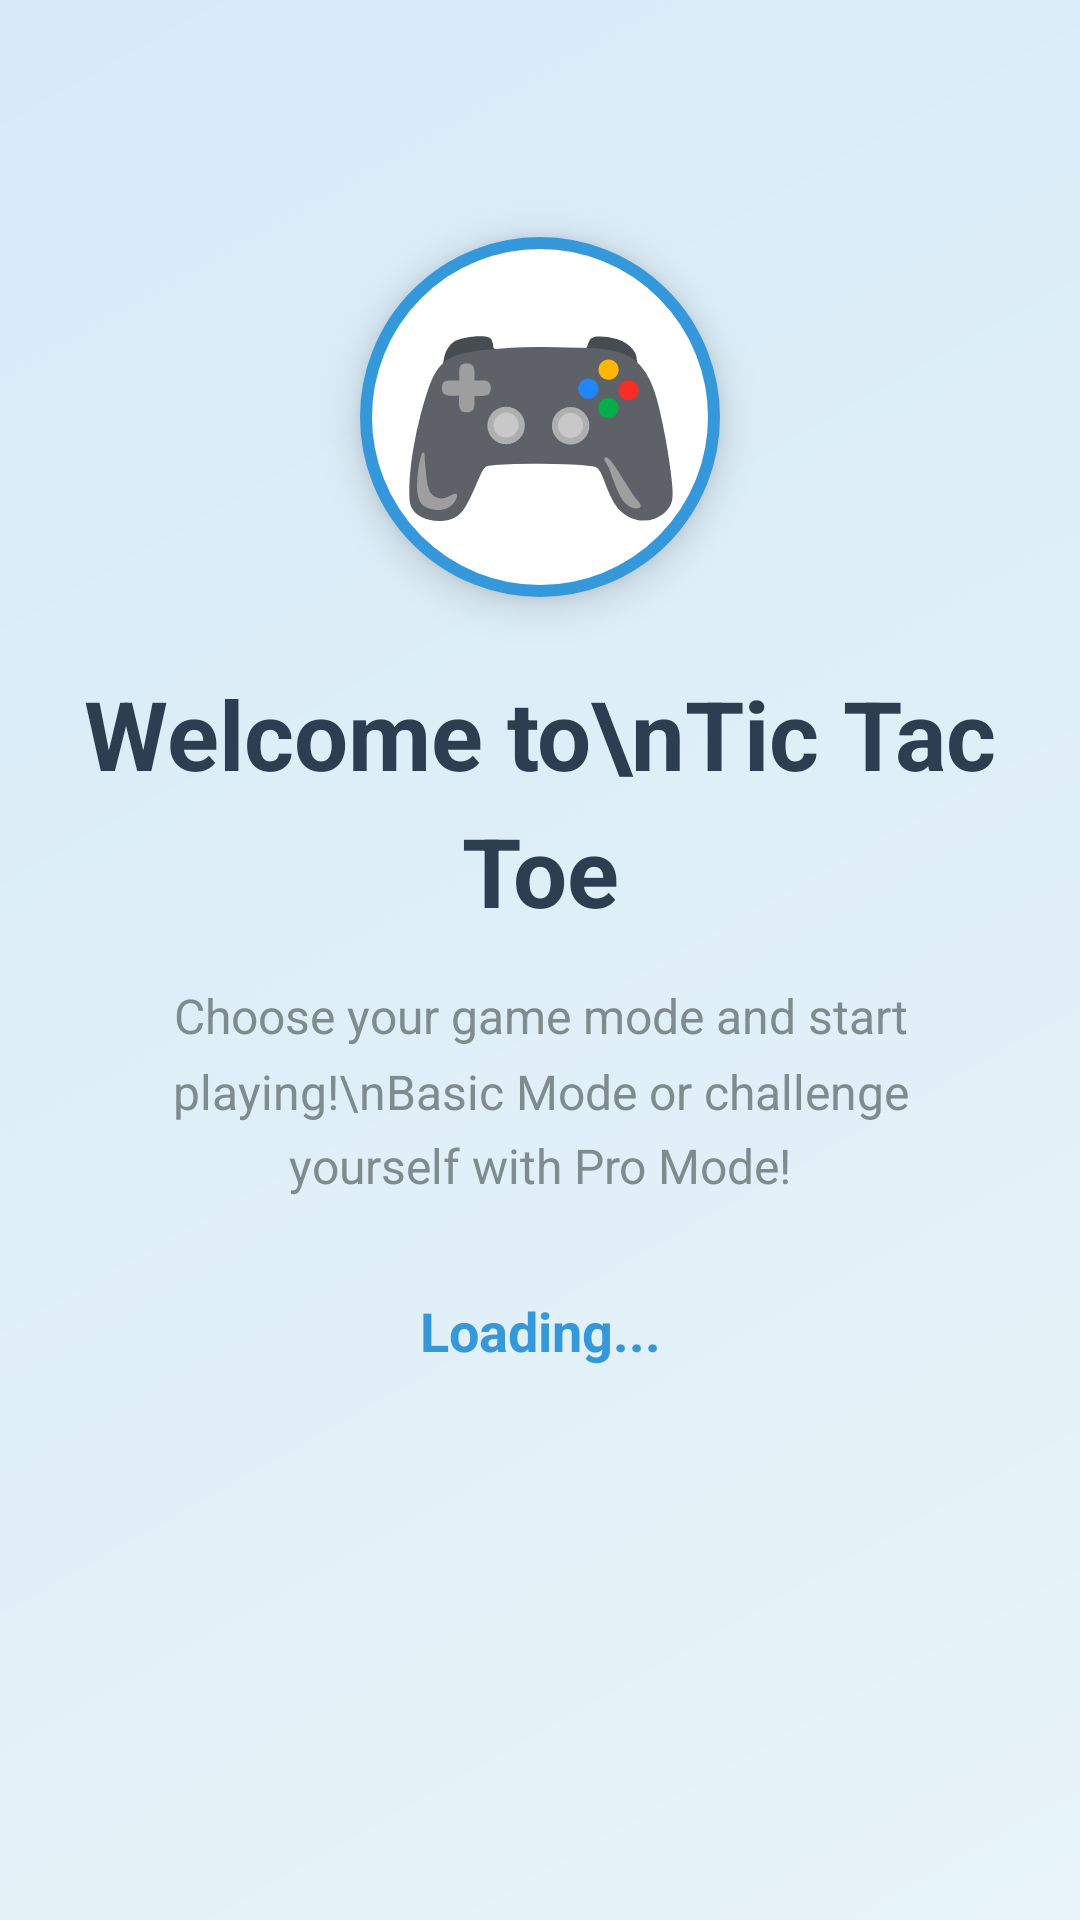

Android layout source for this screen:
<!-- AndroidManifest.xml: application theme Theme.TicTacToe -->
<!-- res/layout/activity_main.xml -->
<?xml version="1.0" encoding="utf-8"?>
<androidx.constraintlayout.widget.ConstraintLayout xmlns:android="http://schemas.android.com/apk/res/android"
    xmlns:app="http://schemas.android.com/apk/res-auto"
    xmlns:tools="http://schemas.android.com/tools"
    android:id="@+id/main"
    android:layout_width="match_parent"
    android:layout_height="match_parent"
    android:background="@drawable/gradient_background"
    tools:context=".MainActivity">

    

    
    <TextView
        android:id="@+id/gameIcon"
        android:layout_width="120dp"
        android:layout_height="120dp"
        android:text="🎮"
        android:textSize="80sp"
        android:gravity="center"
        android:background="@drawable/circle_background"
        android:elevation="8dp"
        app:layout_constraintBottom_toTopOf="@+id/welcomeText"
        app:layout_constraintEnd_toEndOf="parent"
        app:layout_constraintStart_toStartOf="parent"
        app:layout_constraintTop_toTopOf="parent"
        app:layout_constraintVertical_chainStyle="packed"
        app:layout_constraintVertical_bias="0.3" />

    
    <TextView
        android:id="@+id/welcomeText"
        android:layout_width="wrap_content"
        android:layout_height="wrap_content"
        android:text="Welcome to\nTic Tac Toe"
        android:textSize="32sp"
        android:textStyle="bold"
        android:textColor="#2c3e50"
        android:gravity="center"
        android:lineSpacingMultiplier="1.2"
        android:layout_marginTop="24dp"
        app:layout_constraintBottom_toTopOf="@+id/subText"
        app:layout_constraintEnd_toEndOf="parent"
        app:layout_constraintStart_toStartOf="parent"
        app:layout_constraintTop_toBottomOf="@+id/gameIcon" />

    
    <TextView
        android:id="@+id/subText"
        android:layout_width="0dp"
        android:layout_height="wrap_content"
        android:text="Choose your game mode and start playing!\nBasic Mode or challenge yourself with Pro Mode!"
        android:textSize="16sp"
        android:textColor="#7f8c8d"
        android:gravity="center"
        android:lineSpacingMultiplier="1.3"
        android:layout_marginTop="16dp"
        android:layout_marginStart="32dp"
        android:layout_marginEnd="32dp"
        app:layout_constraintBottom_toTopOf="@+id/loadingDots"
        app:layout_constraintEnd_toEndOf="parent"
        app:layout_constraintStart_toStartOf="parent"
        app:layout_constraintTop_toBottomOf="@+id/welcomeText" />

    
    <TextView
        android:id="@+id/loadingDots"
        android:layout_width="wrap_content"
        android:layout_height="wrap_content"
        android:text="Loading..."
        android:textSize="18sp"
        android:textColor="#3498db"
        android:textStyle="bold"
        android:layout_marginTop="32dp"
        app:layout_constraintBottom_toBottomOf="parent"
        app:layout_constraintEnd_toEndOf="parent"
        app:layout_constraintStart_toStartOf="parent"
        app:layout_constraintTop_toBottomOf="@+id/subText" />

    
    <androidx.fragment.app.FragmentContainerView
        android:id="@+id/nav_host_fragment"
        android:name="androidx.navigation.fragment.NavHostFragment"
        android:layout_width="0dp"
        android:layout_height="0dp"
        android:visibility="invisible"
        app:defaultNavHost="true"
        app:layout_constraintBottom_toTopOf="@+id/bottomNavigation"
        app:layout_constraintEnd_toEndOf="parent"
        app:layout_constraintStart_toStartOf="parent"
        app:layout_constraintTop_toTopOf="parent"
        app:navGraph="@navigation/game_mode_navigation" />

    
    <com.google.android.material.bottomnavigation.BottomNavigationView
        android:id="@+id/bottomNavigation"
        android:layout_width="0dp"
        android:layout_height="wrap_content"
        android:visibility="invisible"
        android:background="@drawable/bottom_nav_background"
        android:elevation="16dp"
        app:itemIconTint="@color/bottom_nav_color"
        app:itemTextColor="@color/bottom_nav_color"
        app:itemActiveIndicatorStyle="@style/ShapeAppearance.Material3.NavigationBarView.ActiveIndicator"
        app:itemTextAppearanceActive="@style/Widget.Material3.BottomNavigationView.ActiveIndicator"
        app:itemTextAppearanceInactive="@style/TextAppearance.AppCompat"
        app:menu="@menu/game_menu"
        app:layout_constraintBottom_toBottomOf="parent"
        app:layout_constraintEnd_toEndOf="parent"
        app:layout_constraintStart_toStartOf="parent" />

</androidx.constraintlayout.widget.ConstraintLayout>
<!-- resources referenced by this layout -->
<resources>
  <!-- drawable circle_background (drawable) -->
  <?xml version="1.0" encoding="utf-8"?>
  <shape xmlns:android="http://schemas.android.com/apk/res/android"
      android:shape="oval">
      <solid android:color="#ffffff" />
      <stroke
          android:width="4dp"
          android:color="#3498db" />
  </shape>
  <!-- drawable gradient_background (drawable) -->
  <?xml version="1.0" encoding="utf-8"?>
  <shape xmlns:android="http://schemas.android.com/apk/res/android">
      <gradient
          android:startColor="#e8f4f8"
          android:endColor="#d6eaf8"
          android:angle="135"
          android:type="linear" />
  </shape>
  <style name="Theme.TicTacToe" parent="Base.Theme.TicTacToe" />
  <style name="Base.Theme.TicTacToe" parent="Theme.Material3.DayNight.NoActionBar">
          
          
      </style>
</resources>
